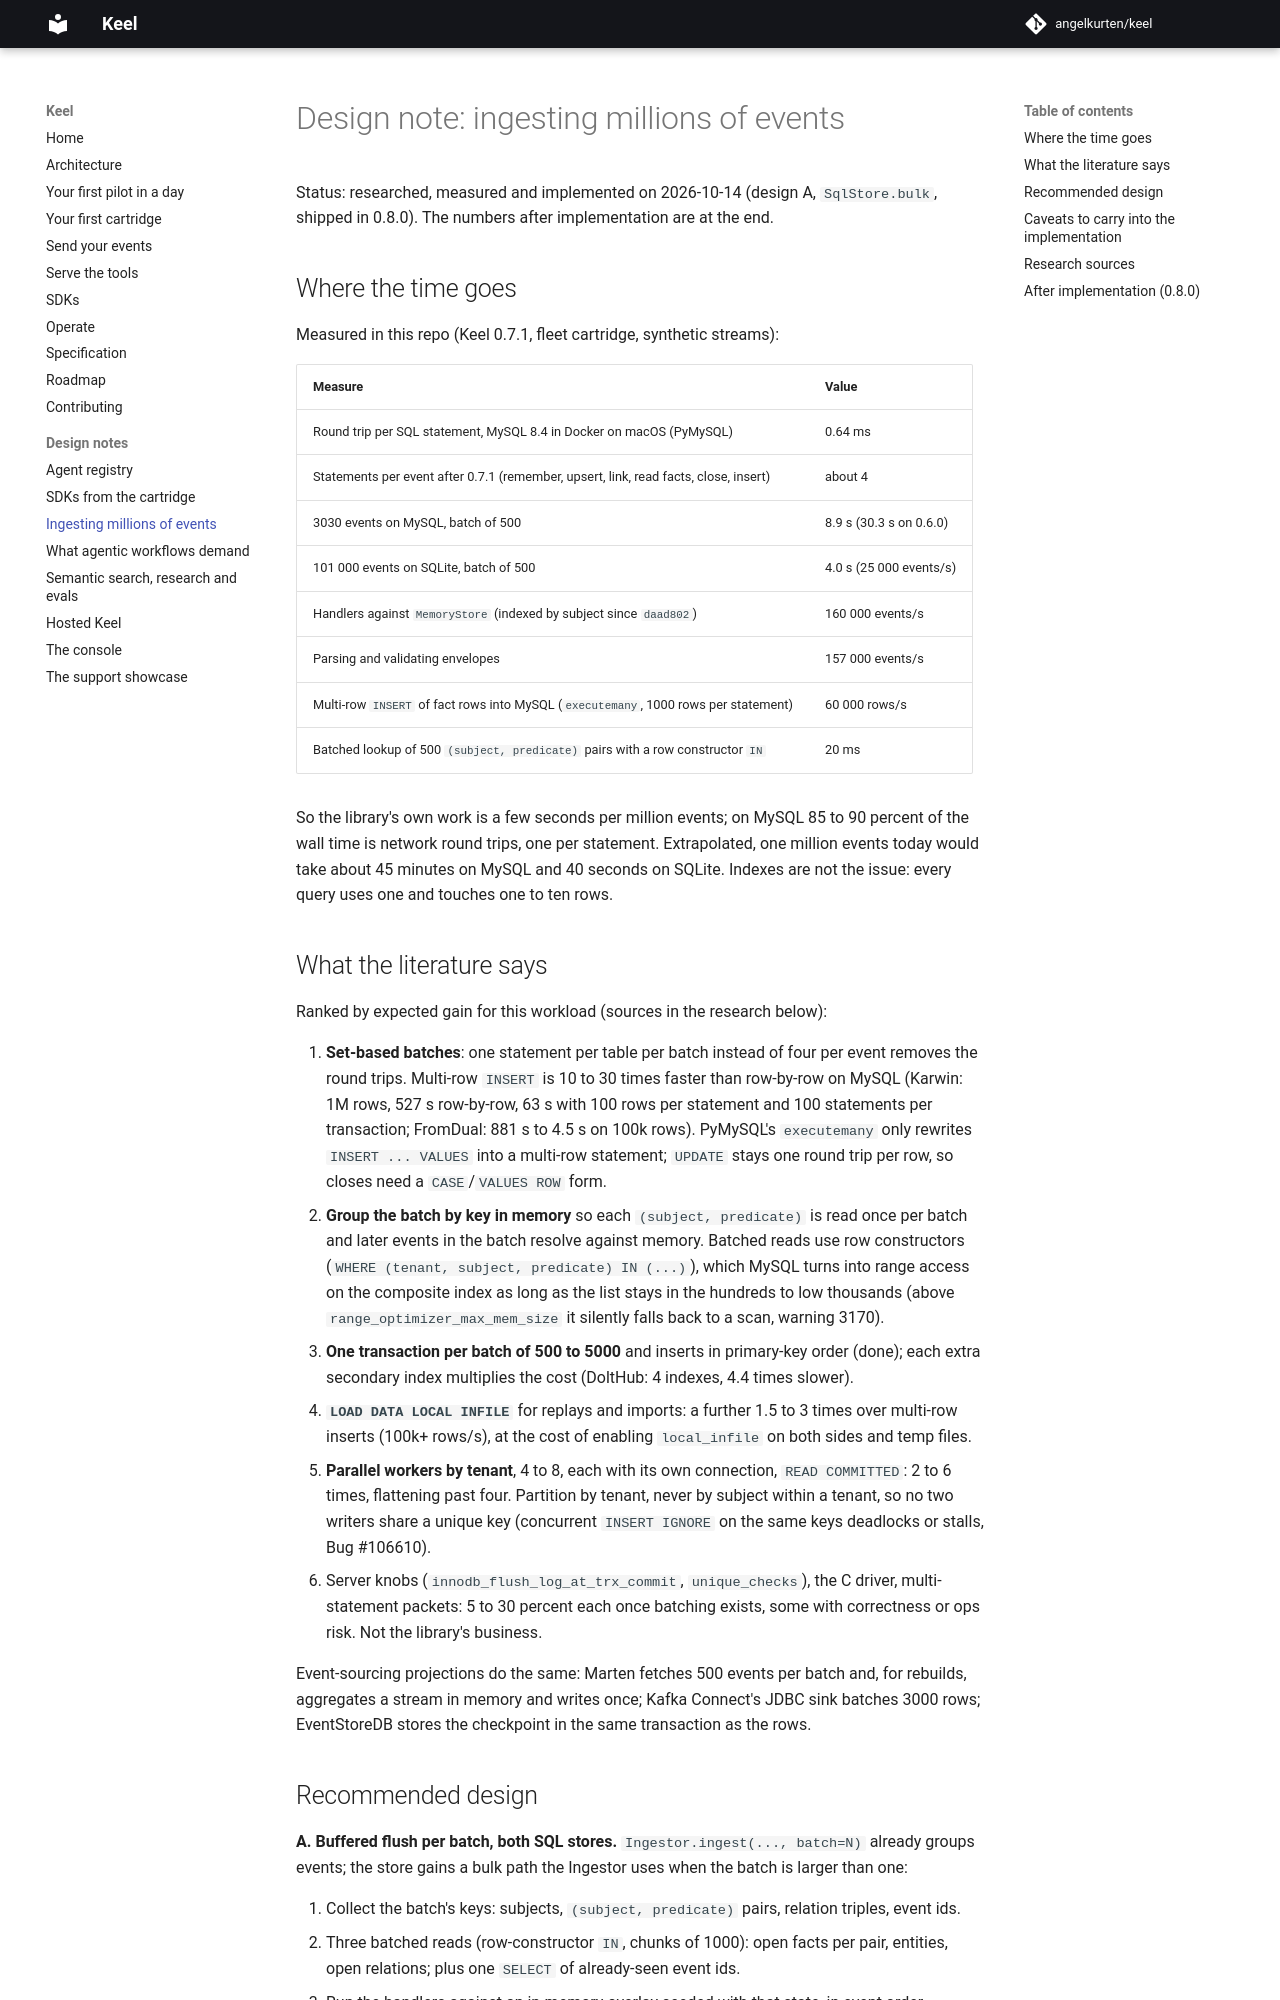

repository: angelkurten/keel · page: docs/design/bulk-ingest/index.html · generator: mkdocs

# Design note: ingesting millions of events

Status: researched, measured and implemented on 2026-10-14 (design A, `SqlStore.bulk`, shipped in 0.8.0). The numbers after implementation are at the end.

## Where the time goes

Measured in this repo (Keel 0.7.1, fleet cartridge, synthetic streams):

| Measure | Value |
| --- | --- |
| Round trip per SQL statement, MySQL 8.4 in Docker on macOS (PyMySQL) | 0.64 ms |
| Statements per event after 0.7.1 (remember, upsert, link, read facts, close, insert) | about 4 |
| 3030 events on MySQL, batch of 500 | 8.9 s (30.3 s on 0.6.0) |
| 101 000 events on SQLite, batch of 500 | 4.0 s (25 000 events/s) |
| Handlers against `MemoryStore` (indexed by subject since `daad802`) | 160 000 events/s |
| Parsing and validating envelopes | 157 000 events/s |
| Multi-row `INSERT` of fact rows into MySQL (`executemany`, 1000 rows per statement) | 60 000 rows/s |
| Batched lookup of 500 `(subject, predicate)` pairs with a row constructor `IN` | 20 ms |

So the library's own work is a few seconds per million events; on MySQL 85 to 90 percent of the wall time is network round trips, one per statement. Extrapolated, one million events today would take about 45 minutes on MySQL and 40 seconds on SQLite. Indexes are not the issue: every query uses one and touches one to ten rows.

## What the literature says

Ranked by expected gain for this workload (sources in the research below):

1. **Set-based batches**: one statement per table per batch instead of four per event removes the round trips. Multi-row `INSERT` is 10 to 30 times faster than row-by-row on MySQL (Karwin: 1M rows, 527 s row-by-row, 63 s with 100 rows per statement and 100 statements per transaction; FromDual: 881 s to 4.5 s on 100k rows). PyMySQL's `executemany` only rewrites `INSERT ... VALUES` into a multi-row statement; `UPDATE` stays one round trip per row, so closes need a `CASE`/`VALUES ROW` form.
2. **Group the batch by key in memory** so each `(subject, predicate)` is read once per batch and later events in the batch resolve against memory. Batched reads use row constructors (`WHERE (tenant, subject, predicate) IN (...)`), which MySQL turns into range access on the composite index as long as the list stays in the hundreds to low thousands (above `range_optimizer_max_mem_size` it silently falls back to a scan, warning 3170).
3. **One transaction per batch of 500 to 5000** and inserts in primary-key order (done); each extra secondary index multiplies the cost (DoltHub: 4 indexes, 4.4 times slower).
4. **`LOAD DATA LOCAL INFILE`** for replays and imports: a further 1.5 to 3 times over multi-row inserts (100k+ rows/s), at the cost of enabling `local_infile` on both sides and temp files.
5. **Parallel workers by tenant**, 4 to 8, each with its own connection, `READ COMMITTED`: 2 to 6 times, flattening past four. Partition by tenant, never by subject within a tenant, so no two writers share a unique key (concurrent `INSERT IGNORE` on the same keys deadlocks or stalls, Bug #106610).
6. Server knobs (`innodb_flush_log_at_trx_commit`, `unique_checks`), the C driver, multi-statement packets: 5 to 30 percent each once batching exists, some with correctness or ops risk. Not the library's business.

Event-sourcing projections do the same: Marten fetches 500 events per batch and, for rebuilds, aggregates a stream in memory and writes once; Kafka Connect's JDBC sink batches 3000 rows; EventStoreDB stores the checkpoint in the same transaction as the rows.
